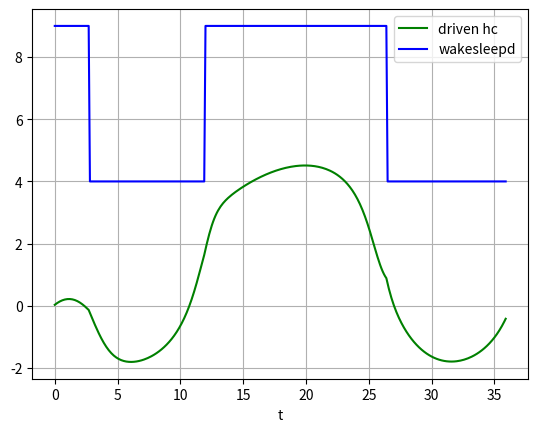

This chart was generated by the following Python code:
import numpy as np
import matplotlib.pyplot as plt
carray = []
cdarray=[]
c2array = []
c2darray=[]
tarray = []
harray = []
alertarray = []
alertdarray=[]
wakesleeparray=[]
wakesleepdarray=[]
def eulers():
    dt = 0.1 # hr
    t=0
    i=0
    c=0
    cd=0
    mu = .3
    c2=-1
    c2d=0
    hasy=6
    h0=1
    t0=16
    xs=3
    xw=18
    thresh=3
    sleepstatus=0
    dsleepstatus=1
    h=0
    hd=0
    omega=(2*np.pi)/24
    u=.01
    o=5
    A=0.25
    phi=5
    while t<=36:
        thresh=thresh+np.random.randn()
        
        #C euler function
        dcdt = mu*(c-(1/3)*c**3-c2)
        dcddt = mu*(cd-(1/3)*cd**3-c2d)
        dc2dt = (1/mu)*(c*omega**2)
        dc2ddt = (1/mu)*(cd*omega**2-A*np.sin(omega*t+phi))
        c=c+dcdt*dt
        cd = cd +dcddt*dt
        c2=c2+dc2dt*dt
        c2d = c2d+dc2ddt*dt
        #enable/disable sleep
        if (h-c>=thresh and sleepstatus==1):
            sleepstatus=0
        elif(np.abs(h-c)<.1 and sleepstatus==0):
            sleepstatus=1
        if (h-cd>=thresh and dsleepstatus==1):
            dsleepstatus=0
        elif(np.abs(h-cd)<.1 and dsleepstatus==0):
            dsleepstatus=1
        
        #H euler function
        if(sleepstatus==1):
            dhdt=(-h/xw)+(hasy/xw)
            wakesleeparray.append(10)
        else:
            dhdt=(-h/xs)
            wakesleeparray.append(5)
        h=h+dhdt*dt
        
        if(dsleepstatus==1):
            dhddt=(-hd/xw)+(hasy/xw)
            wakesleepdarray.append(9)
        else:
            dhddt=(-hd/xs)
            wakesleepdarray.append(4)
        hd=hd+dhddt*dt
        
        #append arrays
        harray.append(h)    
        carray.append(c)
        cdarray.append(cd)
        c2array.append(c2)
        c2darray.append(c2d)
        tarray.append(t)
        alertarray.append((c+h))
        alertdarray.append((cd+hd))
        t=t+dt
        i=i+1
        thresh=3

eulers()
#plt.plot(tarray,alertarray,'purple',label='hc')
plt.plot(tarray,alertdarray,'green',label='driven hc')
#plt.plot(tarray,wakesleeparray,'r',label='wakesleep')
plt.plot(tarray,wakesleepdarray,'b',label='wakesleepd')
#plt.plot(tarray,carray,'r',label='C')
#plt.plot(tarray,cdarray)
#plt.plot(tarray,harray,'g',label='h')
plt.legend(loc='best')
plt.xlabel('t')
plt.grid()
plt.savefig("test.svg")
#call function
